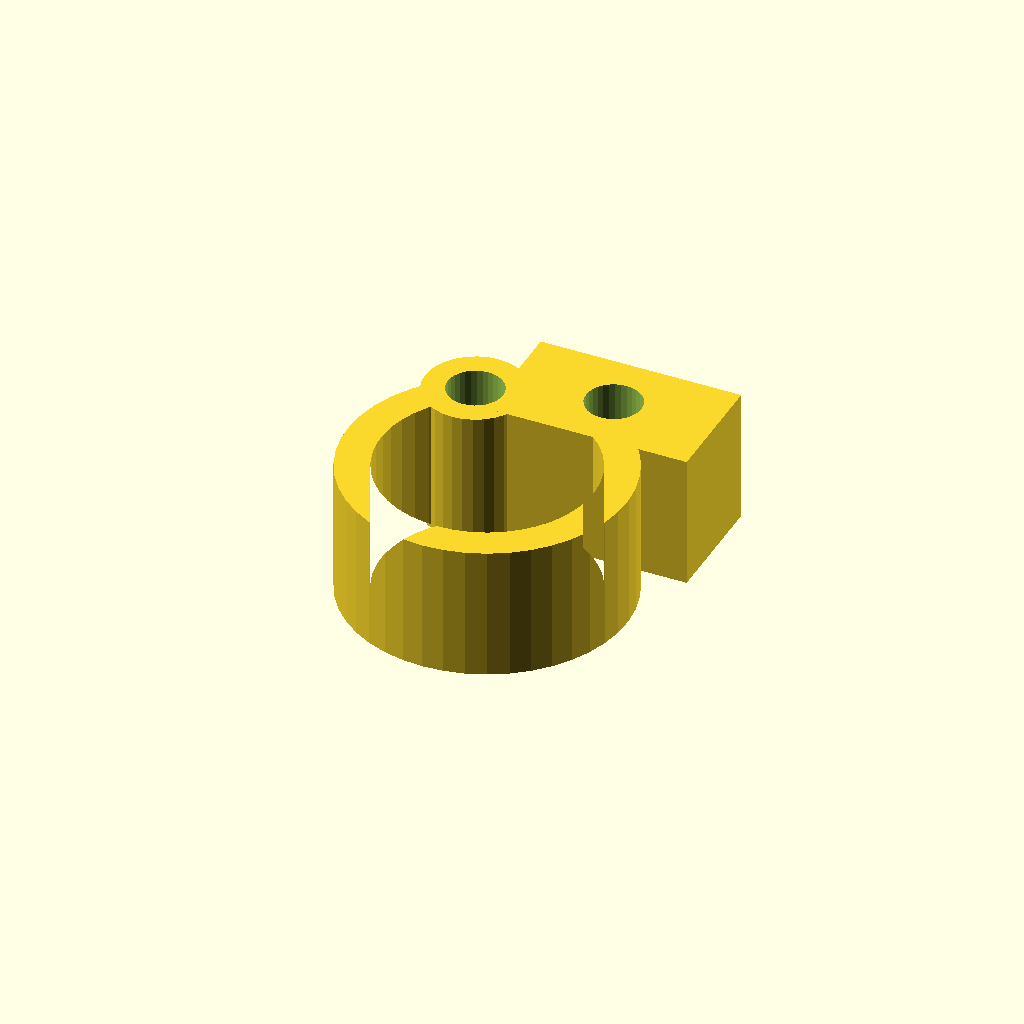
Cell 1: rendered with the file's own defaults.
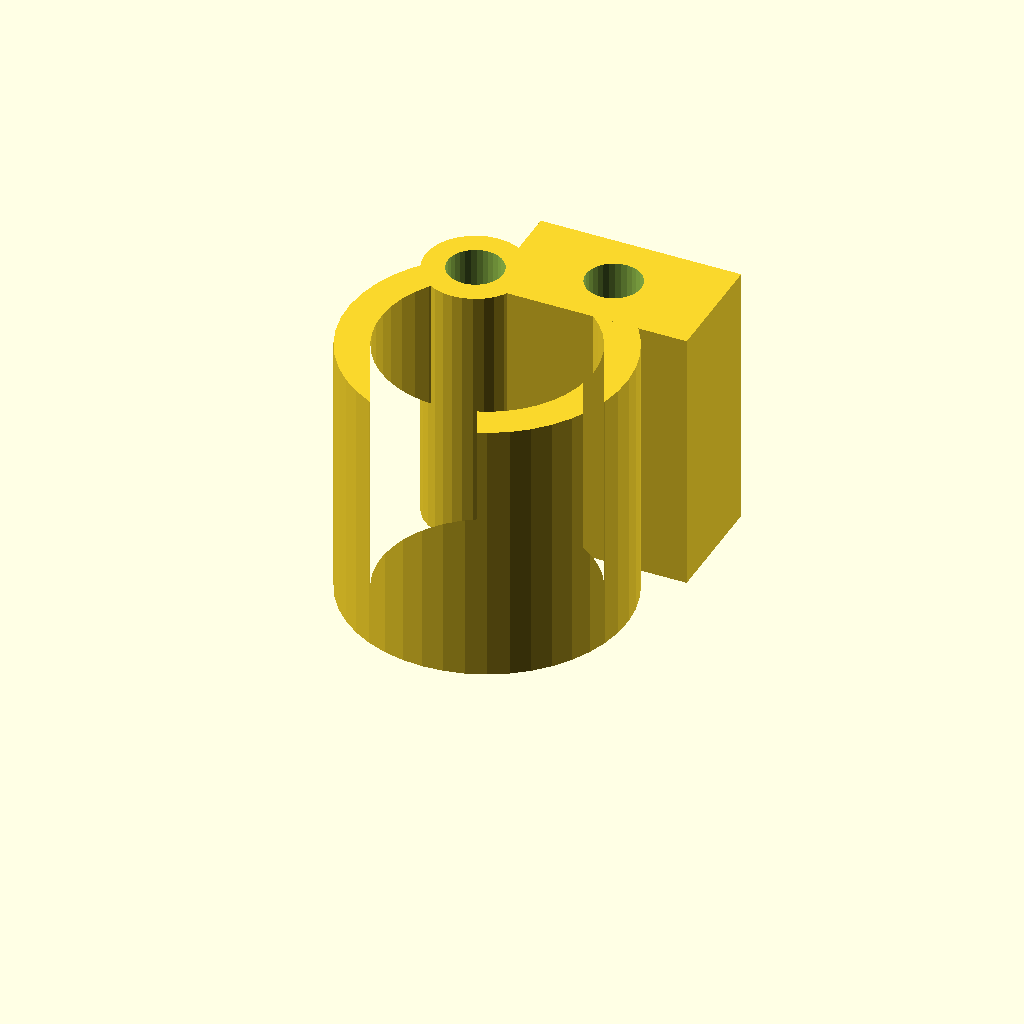
Cell 2 — clamp_w set to 32, the other parameters unchanged.
One fixed orthographic camera (rotation 55°, 0°, 25°; colour scheme Cornfield) for every cell.
The OpenSCAD source (optional_data/data/gen3/pipeclamps/part_0020.scad):
$fn = 32;

// ----------------------------------------------------------------------
// Pipe clamp: 33.4 mm ring, 4 mm wall, 16 mm wide
// ----------------------------------------------------------------------

// --- parameters (mm) ---
outer_r = 16.7;           // clamp outside radius
inner_r = 12.7;           // pipe bore radius
band = 4;                 // band thickness
clamp_w = 16;             // clamp width
opening = 60;             // opening angle between the ends
lug_w = 24;               // lug width
lug_len = 14;             // lug length
bolt_d = 6.6;             // bolt hole
knuckle_d = 12;           // hinge knuckle diameter
pin_d = 6.6;              // hinge pin hole

clamp_profile = [[-8.35, 14.463], [-10.358, 13.1], [-12.147, 11.46], [-13.68, 9.579], [-14.924, 7.495], [-15.852, 5.253], [-16.446, 2.9], [-16.693, 0.486], [-16.587, -1.939], [-16.131, -4.322], [-15.334, -6.615], [-14.214, -8.767], [-12.793, -10.735], [-11.102, -12.475], [-9.177, -13.953], [-7.058, -15.135], [-4.79, -15.998], [-2.42, -16.524], [0, -16.7], [2.42, -16.524], [4.79, -15.998], [7.058, -15.135], [9.177, -13.953], [11.102, -12.475], [12.793, -10.735], [14.214, -8.767], [15.334, -6.615], [16.131, -4.322], [16.587, -1.939], [16.693, 0.486], [16.446, 2.9], [15.852, 5.253], [14.924, 7.495], [13.68, 9.579], [12.147, 11.46], [10.358, 13.1], [8.35, 14.463], [6.35, 10.999], [7.877, 9.962], [9.238, 8.715], [10.403, 7.284], [11.349, 5.7], [12.055, 3.995], [12.507, 2.205], [12.695, 0.369], [12.614, -1.474], [12.267, -3.287], [11.661, -5.03], [10.809, -6.667], [9.729, -8.163], [8.443, -9.487], [6.979, -10.611], [5.367, -11.51], [3.642, -12.166], [1.841, -12.566], [0, -12.7], [-1.841, -12.566], [-3.642, -12.166], [-5.367, -11.51], [-6.979, -10.611], [-8.443, -9.487], [-9.729, -8.163], [-10.809, -6.667], [-11.661, -5.03], [-12.267, -3.287], [-12.614, -1.474], [-12.695, 0.369], [-12.507, 2.205], [-12.055, 3.995], [-11.349, 5.7], [-10.403, 7.284], [-9.238, 8.715], [-7.877, 9.962], [-6.35, 10.999]];

difference() {
  union() {
    linear_extrude(height = clamp_w) polygon(clamp_profile);
    /* hinge knuckle, sunk 2 mm into the band end */
    translate([-7.35, 12.73, 0]) cylinder(h = clamp_w, d = knuckle_d);
    /* bolt lug on the other end */
    translate([-4.65, 9.73, 0]) cube([lug_w, 14, clamp_w]);
  }
  translate([7.35, 16.73, -2.5]) cylinder(h = clamp_w + 5, d = bolt_d);
  translate([-7.35, 12.73, -2.5]) cylinder(h = clamp_w + 5, d = pin_d);
}
Customizer parameters (derived from the source; name, type, default, range or options):
outer_r: number, default 16.7
inner_r: number, default 12.7
band: number, default 4
clamp_w: number, default 16
opening: number, default 60
lug_w: number, default 24
lug_len: number, default 14
bolt_d: number, default 6.6
knuckle_d: number, default 12
pin_d: number, default 6.6
